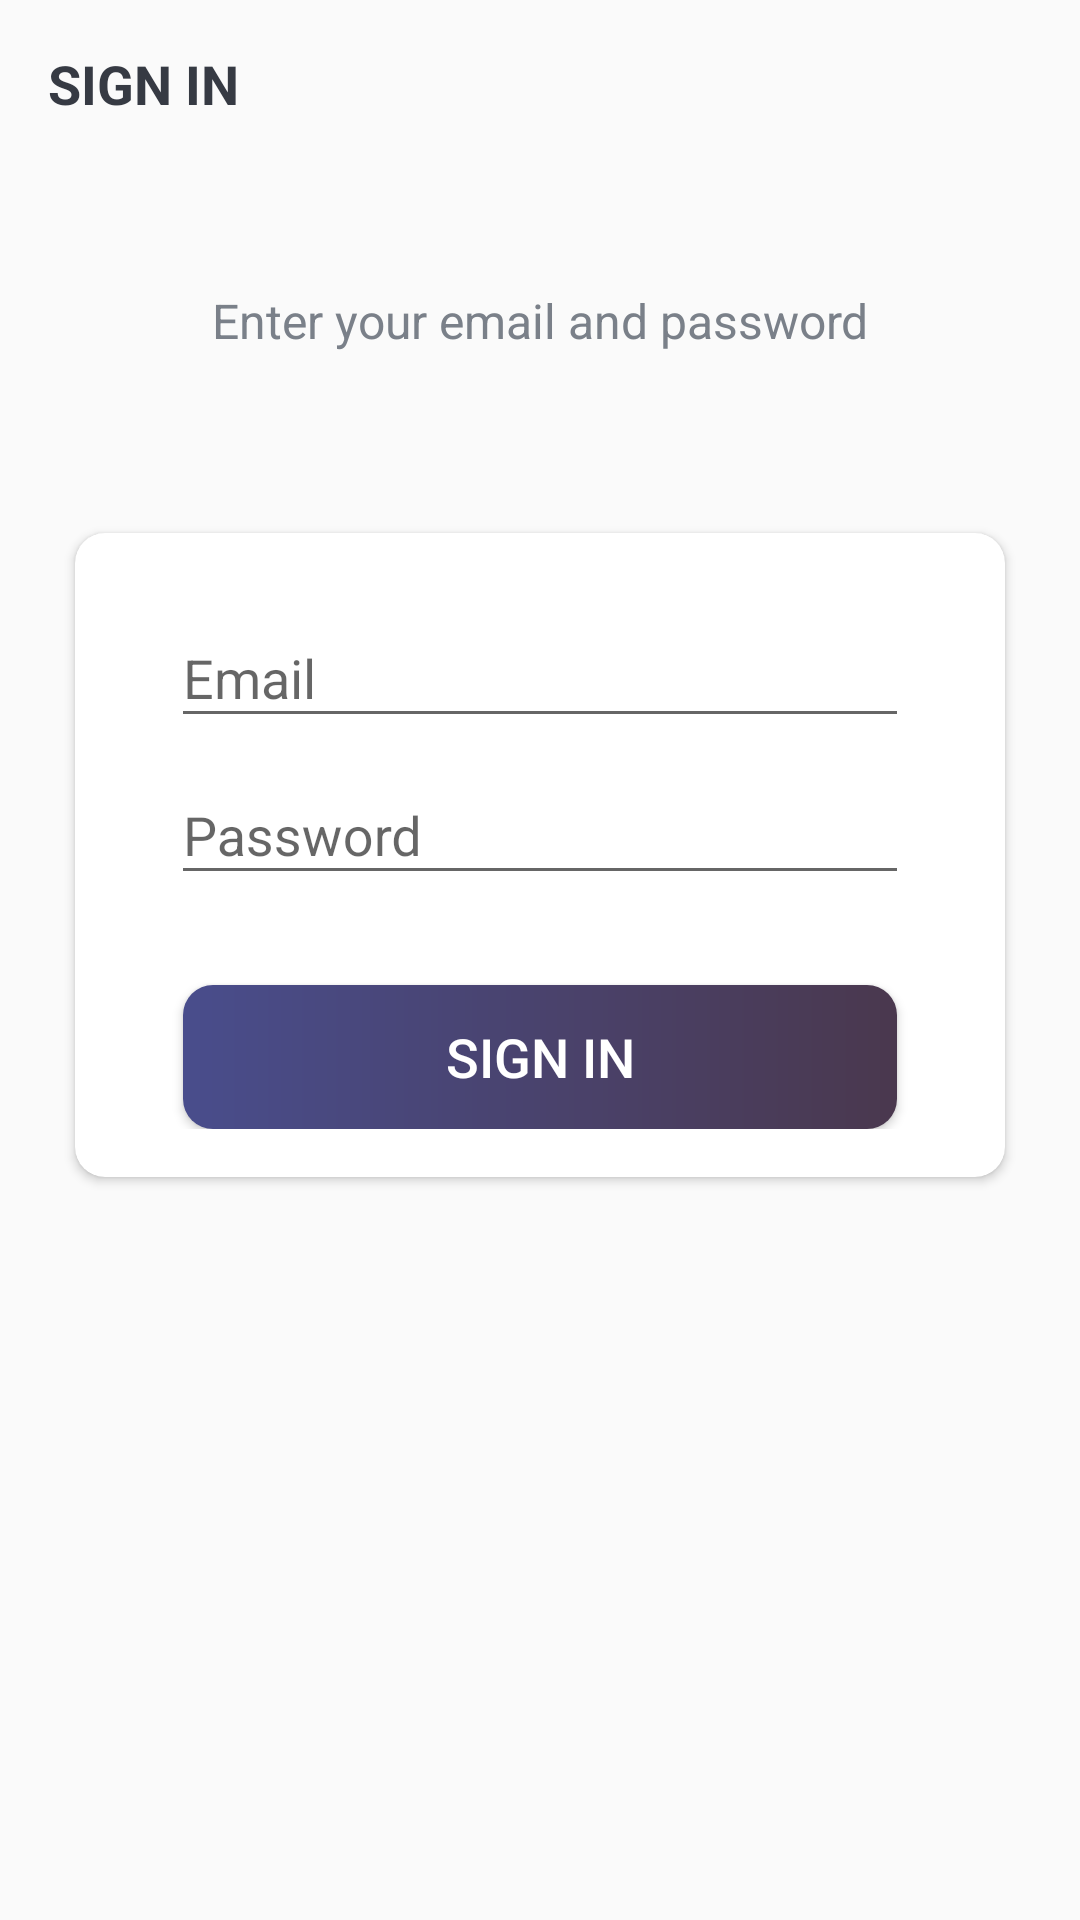

This screen was rendered from an Android layout file. Write that file and the resources it references.
<!-- AndroidManifest.xml: activity theme AppTheme.NoActionBar -->
<!-- res/layout/activity_sign_in.xml -->
<?xml version="1.0" encoding="utf-8"?>
<LinearLayout xmlns:android="http://schemas.android.com/apk/res/android"
    xmlns:app="http://schemas.android.com/apk/res-auto"
    xmlns:tools="http://schemas.android.com/tools"
    android:layout_width="match_parent"
    android:layout_height="match_parent"
    android:orientation="vertical"
    tools:context=".activities.SignInActivity">

    <androidx.appcompat.widget.Toolbar
        android:id="@+id/toolbar_sign_in_activity"
        android:layout_width="match_parent"
        android:layout_height="?attr/actionBarSize">

        <TextView
            android:id="@+id/tv-title"
            android:layout_width="match_parent"
            android:layout_height="match_parent"
            android:gravity="center_vertical"
            android:text="@string/sign_in"
            android:textColor="@color/primary_text_color"
            android:textSize="@dimen/toolbar_title_text_size"
            android:textStyle="bold" />

    </androidx.appcompat.widget.Toolbar>

    <LinearLayout
        android:layout_width="match_parent"
        android:layout_height="match_parent"
        android:layout_gravity="center"
        android:layout_marginTop="@dimen/authentication_screen_content_marginTop"
        android:orientation="vertical">

        <TextView
            android:layout_width="match_parent"
            android:layout_height="wrap_content"
            android:layout_marginStart="@dimen/authentication_screen_marginStartEnd"
            android:layout_marginEnd="@dimen/authentication_screen_marginStartEnd"
            android:gravity="center"
            android:text="@string/sign_in_description_text"
            android:textColor="@color/secondary_text_color"
            android:textSize="@dimen/authentication_description_text_size" />

        <androidx.cardview.widget.CardView
            android:layout_width="match_parent"
            android:layout_height="wrap_content"
            android:layout_marginStart="@dimen/authentication_screen_marginStartEnd"
            android:layout_marginTop="@dimen/authentication_screen_card_view_marginTop"
            android:layout_marginEnd="@dimen/authentication_screen_marginStartEnd"
            android:elevation="@dimen/card_view_elevation"
            app:cardCornerRadius="@dimen/card_view_corner_radius">

            <LinearLayout
                android:layout_width="match_parent"
                android:layout_height="wrap_content"
                android:orientation="vertical"
                android:padding="@dimen/card_view_layout_content_padding">

                <com.google.android.material.textfield.TextInputLayout
                    android:layout_width="match_parent"
                    android:layout_height="wrap_content"
                    android:layout_marginStart="@dimen/authentication_til_marginStartEnd"
                    android:layout_marginEnd="@dimen/authentication_til_marginStartEnd">

                    <androidx.appcompat.widget.AppCompatEditText
                        android:id="@+id/et_email_login"
                        android:layout_width="match_parent"
                        android:layout_height="wrap_content"
                        android:hint="@string/email"
                        android:inputType="textEmailAddress"
                        android:textSize="@dimen/et_text_size" />

                </com.google.android.material.textfield.TextInputLayout>

                <com.google.android.material.textfield.TextInputLayout
                    android:layout_width="match_parent"
                    android:layout_height="wrap_content"
                    android:layout_marginStart="@dimen/authentication_til_marginStartEnd"
                    android:layout_marginEnd="@dimen/authentication_til_marginStartEnd">

                    <androidx.appcompat.widget.AppCompatEditText
                        android:id="@+id/et_password_login"
                        android:layout_width="match_parent"
                        android:layout_height="wrap_content"
                        android:hint="@string/password"
                        android:inputType="textPassword"
                        android:textSize="@dimen/et_text_size" />

                </com.google.android.material.textfield.TextInputLayout>

                <Button
                    android:id="@+id/btn_sign_in"
                    android:layout_width="match_parent"
                    android:layout_height="wrap_content"
                    android:layout_gravity="center"
                    android:layout_marginStart="@dimen/btn_marginStartEnd"
                    android:layout_marginTop="@dimen/sign_up_screen_btn_marginTop"
                    android:layout_marginEnd="@dimen/btn_marginStartEnd"
                    android:background="@drawable/shape_button_rounded"
                    android:gravity="center"
                    android:paddingTop="@dimen/btn_paddingTopBottom"
                    android:paddingBottom="@dimen/btn_paddingTopBottom"
                    android:text="@string/sign_in"
                    android:textColor="@android:color/white"
                    android:textSize="@dimen/btn_text_size" />

            </LinearLayout>

        </androidx.cardview.widget.CardView>

    </LinearLayout>

</LinearLayout>
<!-- resources referenced by this layout -->
<resources>
  <color name="primary_text_color">#363A43</color>
  <color name="secondary_text_color">#7A8089</color>
  <dimen name="authentication_description_text_size">16sp</dimen>
  <dimen name="authentication_screen_card_view_marginTop">60dp</dimen>
  <dimen name="authentication_screen_content_marginTop">40dp</dimen>
  <dimen name="authentication_screen_marginStartEnd">25dp</dimen>
  <dimen name="authentication_til_marginStartEnd">16dp</dimen>
  <dimen name="btn_marginStartEnd">20dp</dimen>
  <dimen name="btn_paddingTopBottom">8dp</dimen>
  <dimen name="btn_text_size">18sp</dimen>
  <dimen name="card_view_corner_radius">10dp</dimen>
  <dimen name="card_view_elevation">10dp</dimen>
  <dimen name="card_view_layout_content_padding">16dp</dimen>
  <dimen name="et_text_size">18sp</dimen>
  <dimen name="sign_up_screen_btn_marginTop">30dp</dimen>
  <dimen name="toolbar_title_text_size">18sp</dimen>
  <!-- drawable shape_button_rounded (drawable) -->
  <?xml version="1.0" encoding="utf-8"?>
  <shape xmlns:android="http://schemas.android.com/apk/res/android"
      android:shape="rectangle">
  
      <gradient
          android:angle="360"
          android:endColor="#4a384e"
          android:startColor="#494d8c"
          android:type="linear" />
  
      <corners android:radius="10dp" />
  
  </shape>
  <string name="email">Email</string>
  <string name="password">Password</string>
  <string name="sign_in">SIGN IN</string>
  <string name="sign_in_description_text">Enter your email and password</string>
  <style name="AppTheme.NoActionBar">
          <item name="windowActionBar">false</item>
          <item name="windowNoTitle">true</item>
      </style>
</resources>
